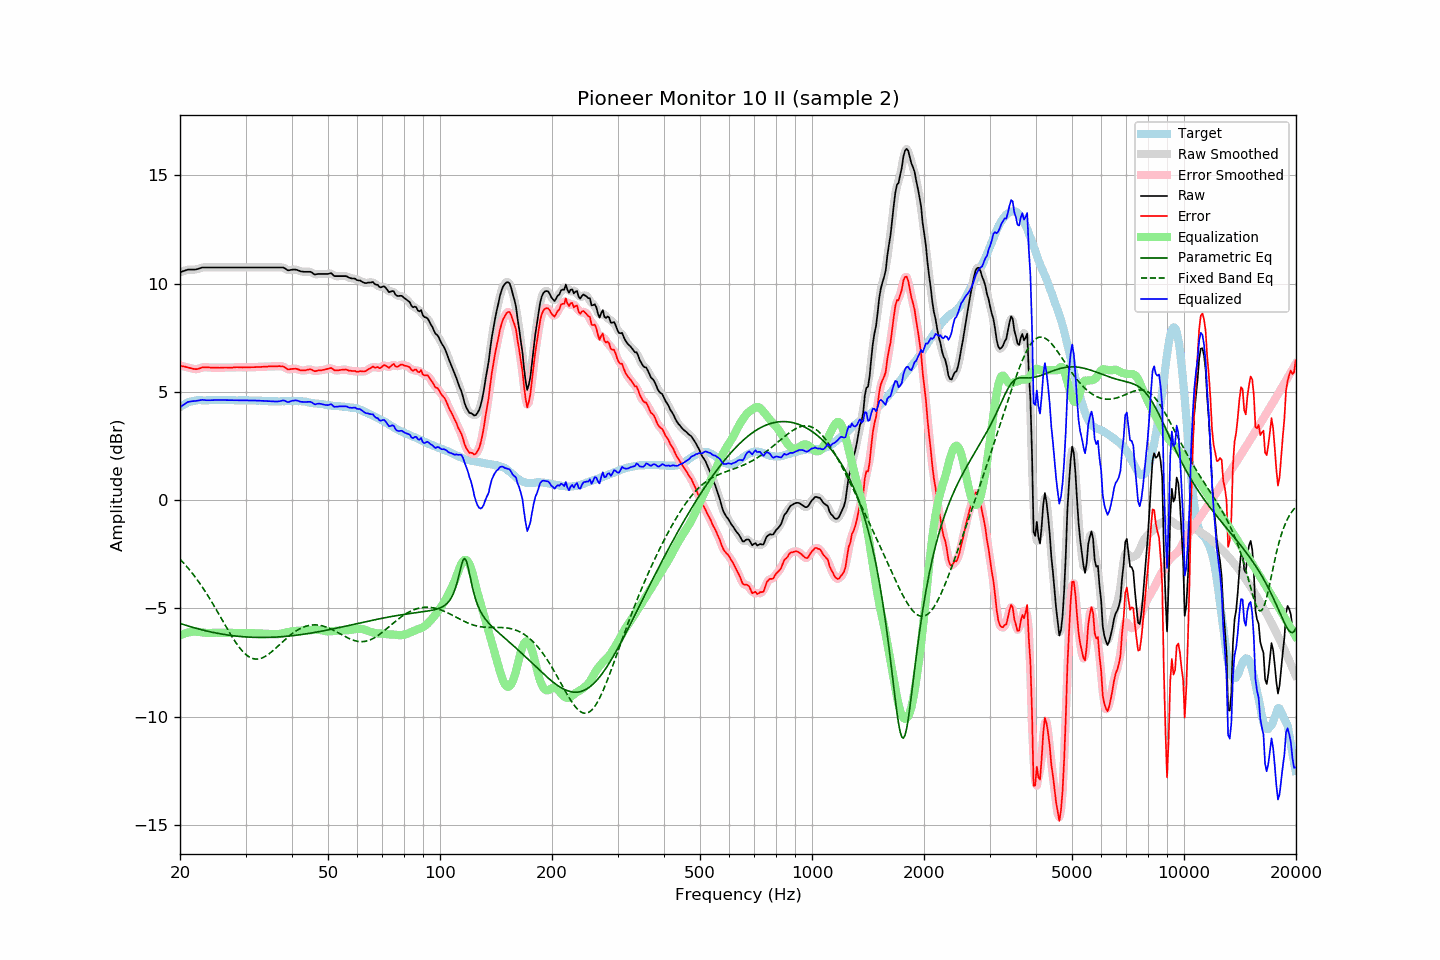

Data behind this chart, as committed beside it:
frequency, raw, error, smoothed, error_smoothed, equalization, parametric_eq, fixed_band_eq, equalized_raw, equalized_smoothed, target
20.00, 10.53, 6.23, 10.52, 6.22, -6.24, -5.69, -2.73, 4.29, 4.28, 4.30
20.20, 10.55, 6.20, 10.55, 6.20, -6.21, -5.71, -2.80, 4.34, 4.35, 4.35
20.40, 10.58, 6.18, 10.58, 6.18, -6.18, -5.74, -2.88, 4.40, 4.40, 4.40
20.61, 10.60, 6.17, 10.60, 6.16, -6.15, -5.76, -2.96, 4.45, 4.45, 4.43
20.81, 10.63, 6.15, 10.63, 6.15, -6.13, -5.79, -3.05, 4.50, 4.50, 4.48
21.02, 10.65, 6.13, 10.64, 6.13, -6.11, -5.81, -3.13, 4.54, 4.53, 4.52
21.23, 10.65, 6.11, 10.65, 6.11, -6.10, -5.83, -3.22, 4.55, 4.55, 4.54
21.44, 10.65, 6.09, 10.65, 6.09, -6.09, -5.85, -3.31, 4.56, 4.56, 4.56
21.66, 10.65, 6.07, 10.65, 6.07, -6.07, -5.87, -3.41, 4.57, 4.57, 4.58
21.87, 10.65, 6.06, 10.65, 6.06, -6.07, -5.90, -3.50, 4.58, 4.58, 4.59
22.09, 10.66, 6.05, 10.66, 6.05, -6.07, -5.92, -3.60, 4.59, 4.59, 4.61
22.31, 10.68, 6.06, 10.68, 6.06, -6.08, -5.94, -3.70, 4.60, 4.60, 4.62
22.54, 10.70, 6.08, 10.70, 6.08, -6.09, -5.96, -3.81, 4.61, 4.61, 4.62
22.76, 10.73, 6.11, 10.73, 6.11, -6.10, -5.98, -3.92, 4.63, 4.63, 4.62
22.99, 10.75, 6.14, 10.74, 6.13, -6.11, -6.00, -4.02, 4.64, 4.63, 4.61
23.22, 10.75, 6.14, 10.75, 6.14, -6.12, -6.01, -4.14, 4.63, 4.63, 4.61
23.45, 10.75, 6.14, 10.75, 6.14, -6.13, -6.03, -4.25, 4.62, 4.62, 4.61
23.69, 10.75, 6.13, 10.75, 6.14, -6.13, -6.05, -4.37, 4.61, 4.61, 4.62
23.92, 10.75, 6.13, 10.75, 6.13, -6.13, -6.07, -4.49, 4.61, 4.61, 4.62
24.16, 10.75, 6.12, 10.75, 6.12, -6.13, -6.08, -4.61, 4.62, 4.62, 4.63
24.40, 10.75, 6.11, 10.75, 6.12, -6.13, -6.10, -4.73, 4.62, 4.62, 4.64
24.65, 10.75, 6.12, 10.75, 6.12, -6.12, -6.11, -4.86, 4.63, 4.63, 4.63
24.89, 10.75, 6.12, 10.75, 6.12, -6.12, -6.13, -4.98, 4.63, 4.63, 4.63
25.14, 10.75, 6.12, 10.75, 6.12, -6.12, -6.14, -5.11, 4.63, 4.63, 4.62
25.39, 10.75, 6.12, 10.75, 6.12, -6.12, -6.16, -5.24, 4.63, 4.63, 4.63
25.65, 10.75, 6.12, 10.75, 6.12, -6.12, -6.17, -5.37, 4.63, 4.63, 4.63
25.91, 10.75, 6.13, 10.75, 6.12, -6.12, -6.18, -5.50, 4.63, 4.63, 4.62
26.16, 10.75, 6.13, 10.75, 6.13, -6.12, -6.20, -5.63, 4.63, 4.63, 4.62
26.43, 10.75, 6.13, 10.75, 6.13, -6.12, -6.21, -5.76, 4.63, 4.63, 4.62
26.69, 10.75, 6.13, 10.75, 6.12, -6.12, -6.22, -5.89, 4.63, 4.63, 4.62
26.96, 10.75, 6.12, 10.75, 6.12, -6.12, -6.23, -6.01, 4.63, 4.63, 4.63
27.23, 10.75, 6.12, 10.75, 6.12, -6.13, -6.24, -6.14, 4.62, 4.62, 4.63
27.50, 10.75, 6.12, 10.75, 6.12, -6.13, -6.25, -6.26, 4.62, 4.62, 4.63
27.77, 10.75, 6.13, 10.75, 6.13, -6.13, -6.26, -6.38, 4.62, 4.62, 4.62
28.05, 10.75, 6.13, 10.75, 6.14, -6.13, -6.27, -6.49, 4.62, 4.62, 4.62
28.33, 10.75, 6.14, 10.75, 6.14, -6.13, -6.28, -6.61, 4.62, 4.62, 4.61
28.62, 10.75, 6.14, 10.75, 6.14, -6.14, -6.28, -6.71, 4.61, 4.61, 4.61
28.90, 10.75, 6.13, 10.75, 6.14, -6.14, -6.29, -6.81, 4.61, 4.61, 4.62
29.19, 10.75, 6.14, 10.75, 6.14, -6.14, -6.30, -6.90, 4.61, 4.61, 4.60
29.48, 10.75, 6.13, 10.75, 6.13, -6.14, -6.30, -6.98, 4.61, 4.61, 4.62
29.78, 10.75, 6.14, 10.75, 6.13, -6.14, -6.31, -7.06, 4.61, 4.61, 4.61
30.08, 10.75, 6.13, 10.75, 6.13, -6.14, -6.32, -7.13, 4.61, 4.61, 4.62
30.38, 10.75, 6.14, 10.75, 6.14, -6.14, -6.32, -7.19, 4.61, 4.61, 4.61
30.68, 10.75, 6.14, 10.75, 6.14, -6.14, -6.32, -7.24, 4.61, 4.61, 4.61
30.99, 10.75, 6.14, 10.75, 6.14, -6.14, -6.33, -7.28, 4.61, 4.61, 4.61
31.30, 10.75, 6.14, 10.75, 6.14, -6.14, -6.33, -7.31, 4.61, 4.61, 4.61
31.61, 10.75, 6.14, 10.75, 6.15, -6.14, -6.33, -7.33, 4.61, 4.61, 4.61
31.93, 10.75, 6.14, 10.75, 6.15, -6.15, -6.34, -7.34, 4.60, 4.60, 4.60
32.24, 10.75, 6.16, 10.75, 6.15, -6.15, -6.34, -7.34, 4.60, 4.60, 4.59
32.57, 10.75, 6.15, 10.75, 6.15, -6.15, -6.34, -7.33, 4.60, 4.60, 4.60
32.89, 10.75, 6.15, 10.75, 6.15, -6.16, -6.34, -7.31, 4.59, 4.59, 4.60
33.22, 10.75, 6.16, 10.75, 6.16, -6.16, -6.34, -7.29, 4.59, 4.59, 4.59
33.55, 10.75, 6.16, 10.75, 6.16, -6.16, -6.34, -7.25, 4.59, 4.59, 4.59
33.89, 10.75, 6.17, 10.75, 6.17, -6.17, -6.34, -7.21, 4.58, 4.58, 4.58
34.23, 10.75, 6.17, 10.75, 6.17, -6.17, -6.34, -7.17, 4.58, 4.58, 4.58
34.57, 10.75, 6.18, 10.75, 6.18, -6.17, -6.34, -7.12, 4.57, 4.57, 4.57
34.92, 10.75, 6.18, 10.75, 6.18, -6.18, -6.33, -7.06, 4.57, 4.57, 4.57
35.27, 10.75, 6.18, 10.75, 6.18, -6.18, -6.33, -7.00, 4.57, 4.57, 4.57
35.62, 10.75, 6.18, 10.75, 6.18, -6.19, -6.33, -6.94, 4.56, 4.56, 4.57
35.97, 10.75, 6.19, 10.75, 6.18, -6.19, -6.32, -6.87, 4.56, 4.56, 4.56
... 635 more rows
